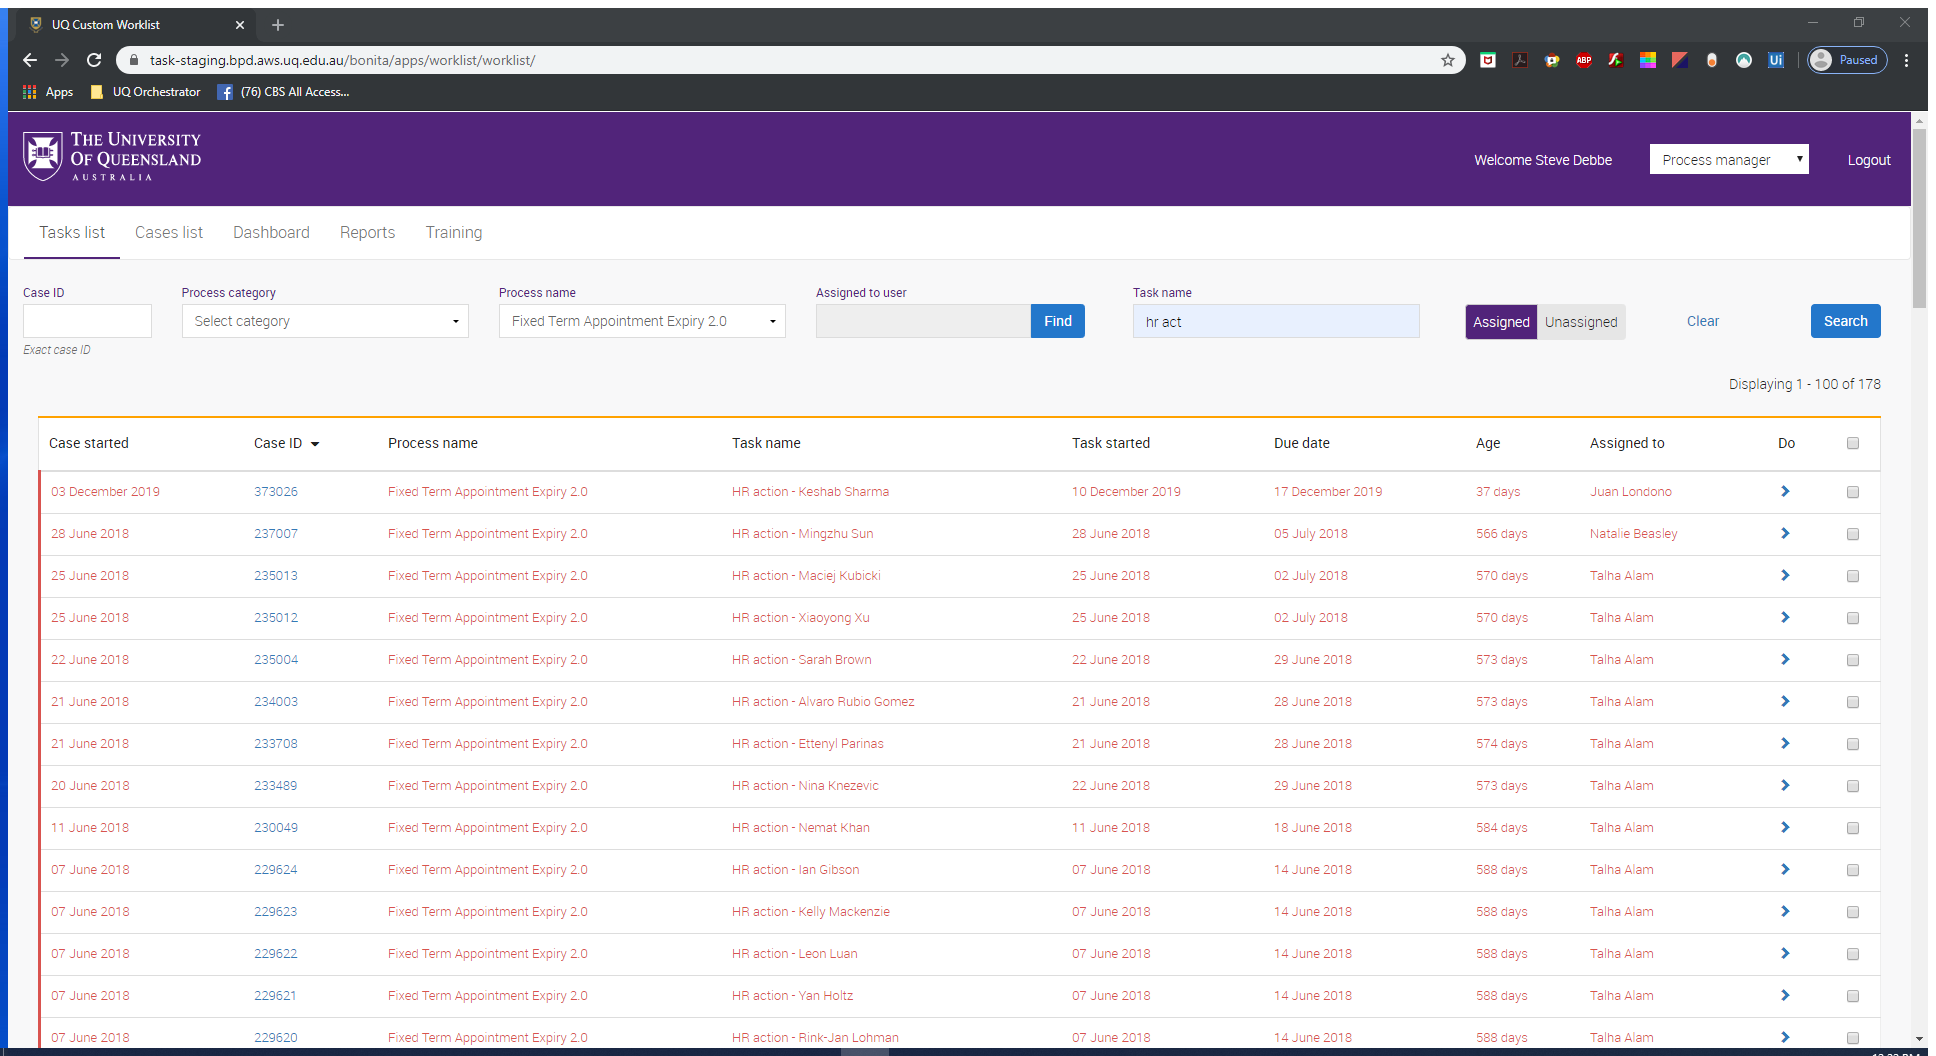
Task: Fixed Term Appointment Expiry
Workflow: Unitask_CreateQueueItems

Step 1: Attach Browser 'Worklist' in window '*Worklist' (chrome.exe)

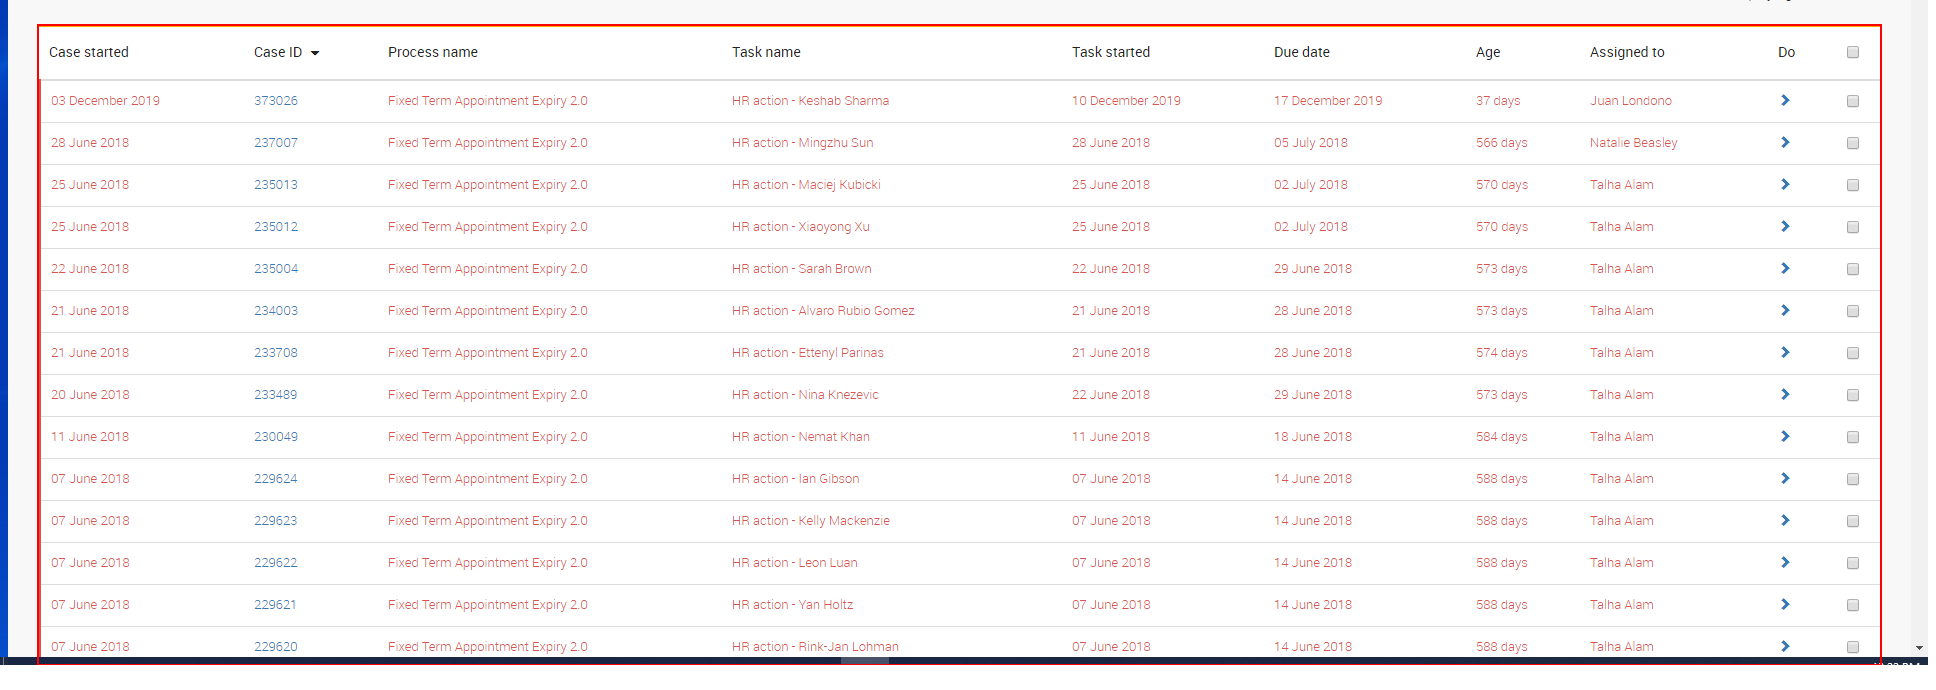
Step 2: get-text from the table 'Case started Case ID Process name Task name Task started Due dat*'

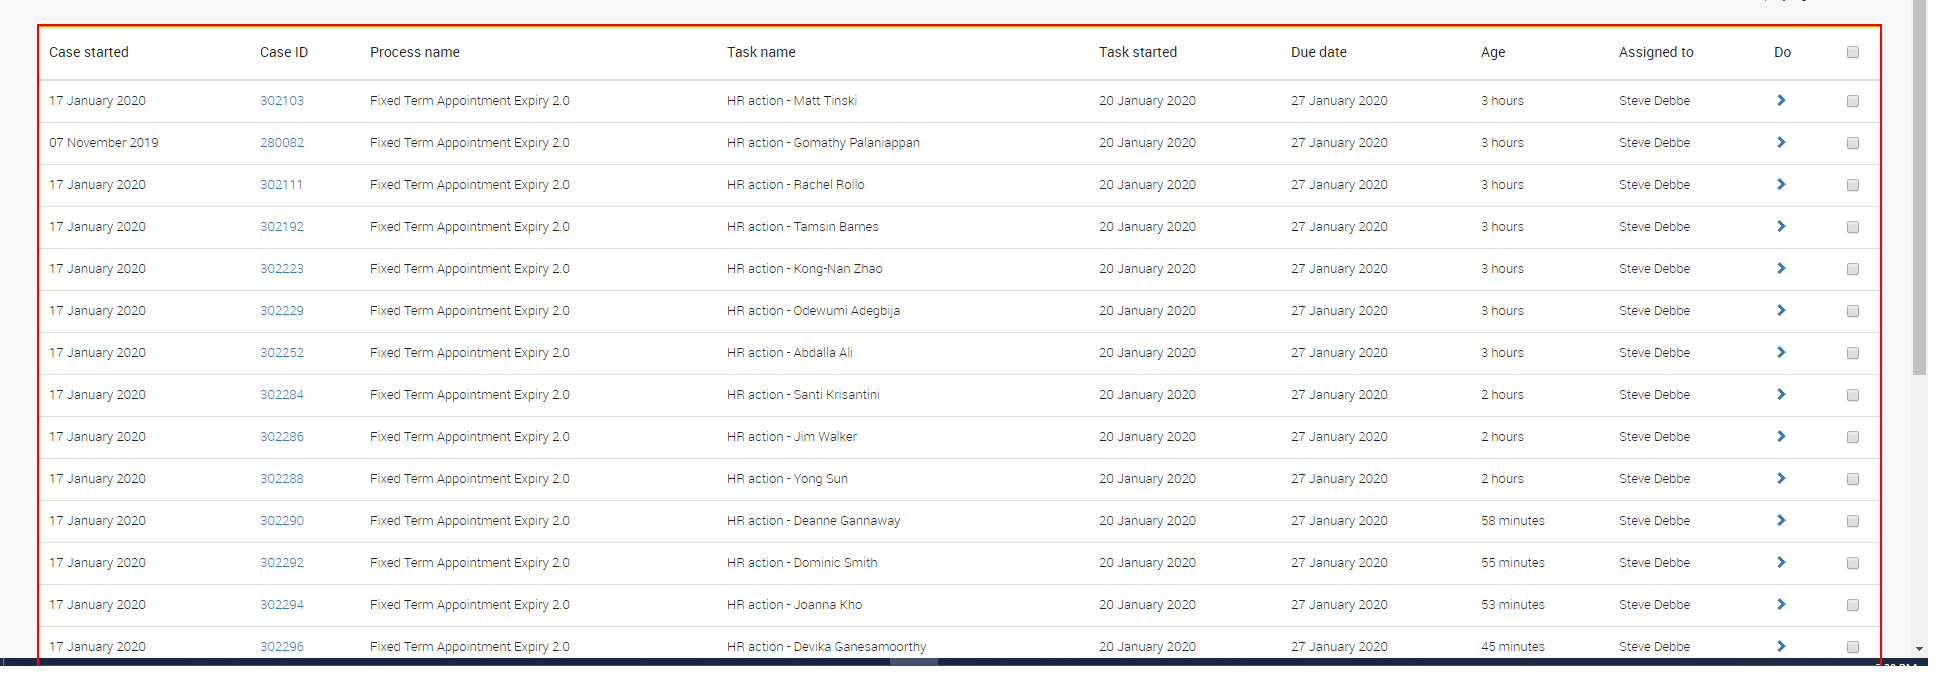
Step 3: get-text from the table 'Case started Case ID Process name Task name Task started Due dat*'